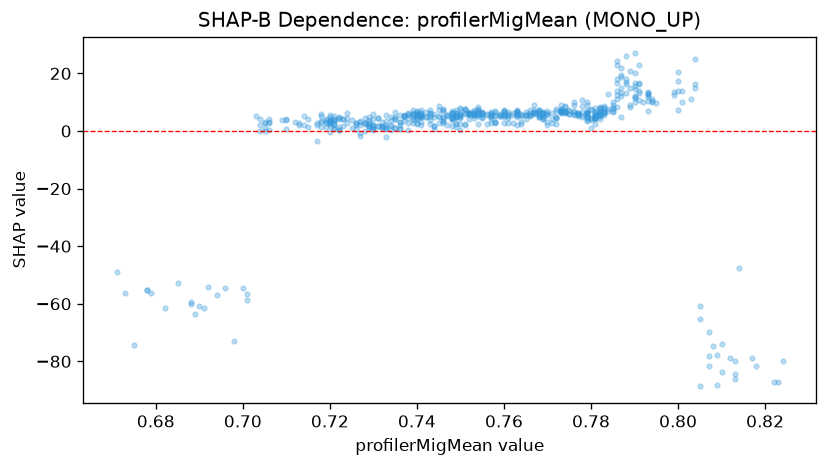

Source data for this figure (header and first rows):
feature_value, shap_value
0.703, 5.069
0.782, 5.788
0.73, 5.913
0.737, 5.394
0.715, 1.263
0.739, 3.827
0.729, 1.474
0.733, 1.963
0.757, 6.097
0.752, 6.556
0.749, 2.524
0.756, 5.862
0.757, 5.882
0.764, 3.109
0.764, 5.569
0.769, 4.807
0.761, 5.775
0.752, 6.206
0.743, 4.937
0.721, 4.031
0.721, 2.544
0.712, 3.048
0.73, 1.084
0.73, 4.257
0.735, 4.197
0.71, 4.052
0.782, 4.227
0.79, 14.53
0.79, 11.93
0.785, 6.485
0.78, 3.709
0.785, 6.894
0.795, 9.796
0.754, 5.708
0.746, 2.765
0.742, 6.673
0.748, 4.505
0.741, 5.117
0.741, 7.347
0.733, 3.618
0.74, 4.526
0.723, 4.066
0.736, 3.23
0.768, 6.916
0.768, 5.304
0.768, 7.41
0.776, 6.848
0.786, 24.47
0.791, 13.78
0.787, 14.99
0.776, 6.693
0.761, 4.532
0.748, 6.324
0.714, 1.969
0.72, 3.205
0.72, 4.965
0.692, -54.33
0.69, -60.85
0.71, 3.947
0.71, 0.686
... 532 more rows
